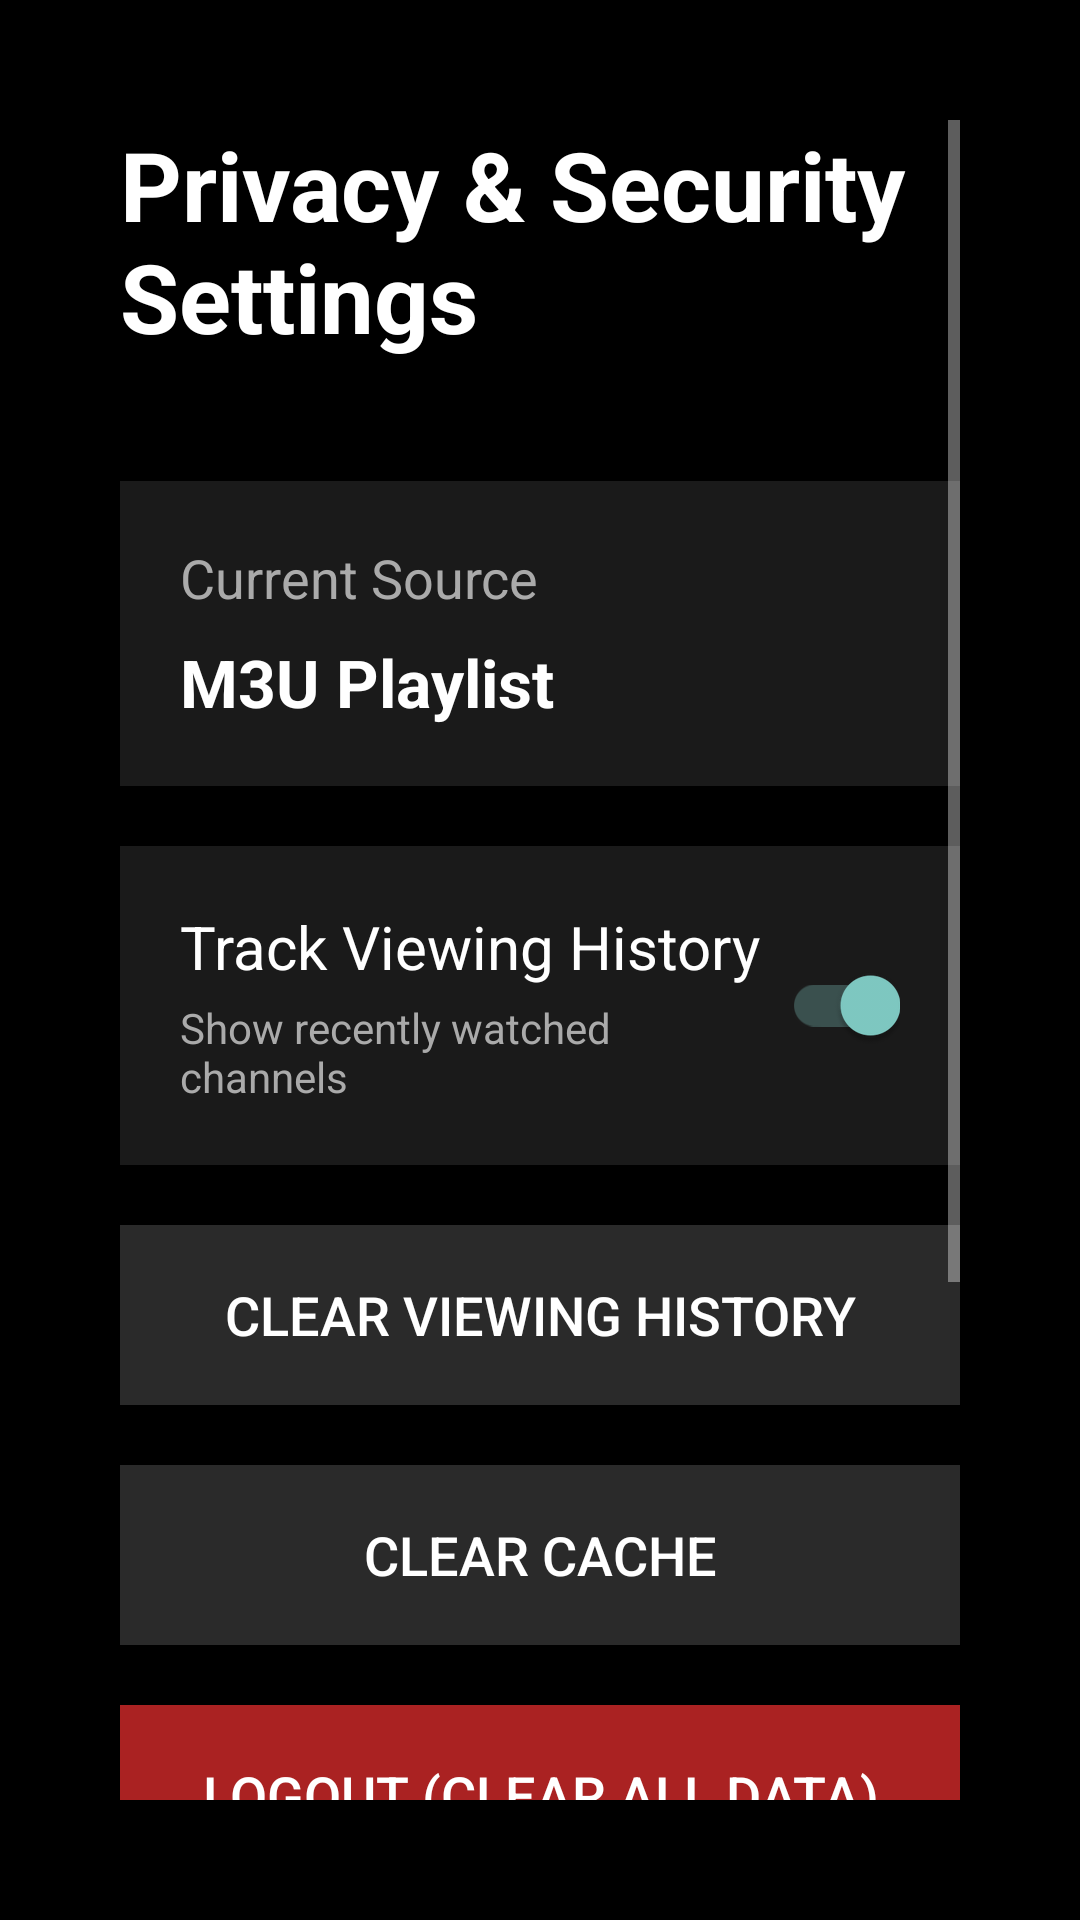

Write the Android layout XML for this screen, with the resource values it uses.
<!-- AndroidManifest.xml: activity theme Theme.AppCompat.NoActionBar -->
<!-- res/layout/activity_settings.xml -->
<?xml version="1.0" encoding="utf-8"?>
<ScrollView xmlns:android="http://schemas.android.com/apk/res/android"
    xmlns:app="http://schemas.android.com/apk/res-auto"
    android:layout_width="match_parent"
    android:layout_height="match_parent"
    android:background="#000000"
    android:padding="40dp">

    <LinearLayout
        android:layout_width="match_parent"
        android:layout_height="wrap_content"
        android:orientation="vertical"
        android:gravity="center_horizontal">

        
        <TextView
            android:id="@+id/settings_title"
            android:layout_width="wrap_content"
            android:layout_height="wrap_content"
            android:text="Privacy &amp; Security Settings"
            android:textSize="32sp"
            android:textColor="#FFFFFF"
            android:textStyle="bold"
            android:layout_marginBottom="40dp" />

        
        <LinearLayout
            android:layout_width="match_parent"
            android:layout_height="wrap_content"
            android:orientation="vertical"
            android:background="#1A1A1A"
            android:padding="20dp"
            android:layout_marginBottom="20dp">

            <TextView
                android:layout_width="wrap_content"
                android:layout_height="wrap_content"
                android:text="Current Source"
                android:textSize="18sp"
                android:textColor="#AAAAAA"
                android:layout_marginBottom="8dp" />

            <TextView
                android:id="@+id/current_source_text"
                android:layout_width="wrap_content"
                android:layout_height="wrap_content"
                android:text="M3U Playlist"
                android:textSize="22sp"
                android:textColor="#FFFFFF"
                android:textStyle="bold" />
        </LinearLayout>

        
        <LinearLayout
            android:layout_width="match_parent"
            android:layout_height="wrap_content"
            android:orientation="horizontal"
            android:background="#1A1A1A"
            android:padding="20dp"
            android:layout_marginBottom="20dp"
            android:gravity="center_vertical">

            <LinearLayout
                android:layout_width="0dp"
                android:layout_height="wrap_content"
                android:layout_weight="1"
                android:orientation="vertical">

                <TextView
                    android:layout_width="wrap_content"
                    android:layout_height="wrap_content"
                    android:text="Track Viewing History"
                    android:textSize="20sp"
                    android:textColor="#FFFFFF"
                    android:layout_marginBottom="4dp" />

                <TextView
                    android:layout_width="wrap_content"
                    android:layout_height="wrap_content"
                    android:text="Show recently watched channels"
                    android:textSize="14sp"
                    android:textColor="#AAAAAA" />
            </LinearLayout>

            <androidx.appcompat.widget.SwitchCompat
                android:id="@+id/tracking_switch"
                android:layout_width="wrap_content"
                android:layout_height="wrap_content"
                android:checked="true" />
        </LinearLayout>

        
        <Button
            android:id="@+id/clear_history_button"
            android:layout_width="match_parent"
            android:layout_height="60dp"
            android:text="Clear Viewing History"
            android:textSize="18sp"
            android:textColor="#FFFFFF"
            android:background="#2A2A2A"
            android:layout_marginBottom="20dp"
            android:focusable="true"
            android:focusableInTouchMode="true" />

        
        <Button
            android:id="@+id/clear_cache_button"
            android:layout_width="match_parent"
            android:layout_height="60dp"
            android:text="Clear Cache"
            android:textSize="18sp"
            android:textColor="#FFFFFF"
            android:background="#2A2A2A"
            android:layout_marginBottom="20dp"
            android:focusable="true"
            android:focusableInTouchMode="true" />

        
        <Button
            android:id="@+id/logout_button"
            android:layout_width="match_parent"
            android:layout_height="60dp"
            android:text="Logout (Clear All Data)"
            android:textSize="18sp"
            android:textColor="#FFFFFF"
            android:background="#AA2222"
            android:layout_marginBottom="20dp"
            android:focusable="true"
            android:focusableInTouchMode="true" />

        
        <LinearLayout
            android:layout_width="match_parent"
            android:layout_height="wrap_content"
            android:orientation="vertical"
            android:background="#1A1A1A"
            android:padding="20dp"
            android:layout_marginBottom="20dp">

            <TextView
                android:layout_width="wrap_content"
                android:layout_height="wrap_content"
                android:text="Security Information"
                android:textSize="18sp"
                android:textColor="#FFFFFF"
                android:textStyle="bold"
                android:layout_marginBottom="12dp" />

            <TextView
                android:layout_width="wrap_content"
                android:layout_height="wrap_content"
                android:text="• All credentials are encrypted using AES-256 encryption\n• Viewing history is stored securely on your device\n• No data is shared with third parties\n• Stream URLs are protected in encrypted storage"
                android:textSize="14sp"
                android:textColor="#AAAAAA"
                android:lineSpacingExtra="4dp" />
        </LinearLayout>

        
        <Button
            android:id="@+id/back_button"
            android:layout_width="match_parent"
            android:layout_height="60dp"
            android:text="Back"
            android:textSize="18sp"
            android:textColor="#FFFFFF"
            android:background="#2A2A2A"
            android:focusable="true"
            android:focusableInTouchMode="true" />

    </LinearLayout>
</ScrollView>
<!-- resources referenced by this layout -->
<resources>

</resources>
